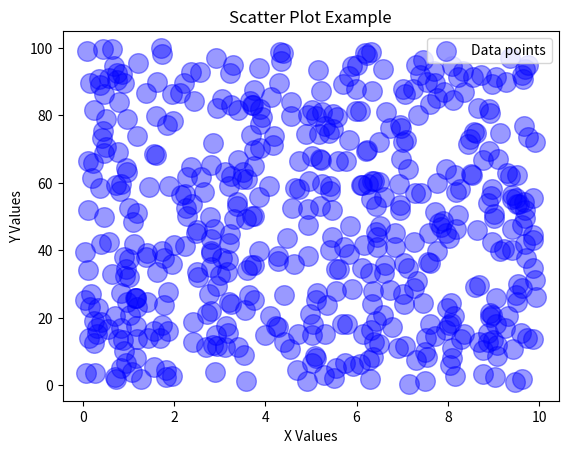

Recreate this plot in Python.
import numpy as np
import matplotlib.pyplot as plt

np.random.seed(42)
x = np.random.rand(500) * 10   # 50 random 0 - 10
y = np.random.rand(500) * 100  # 50 random 0 - 100

plt.scatter(x, y,
            color="blue",
            marker="o", # o or x
            alpha=0.4, # 1 - opaque, 0 - transparent
            label="Data points",
            s=200  # size of the marker
             )

plt.xlabel("X Values")
plt.ylabel("Y Values")
plt.title("Scatter Plot Example")

plt.legend()


plt.show()